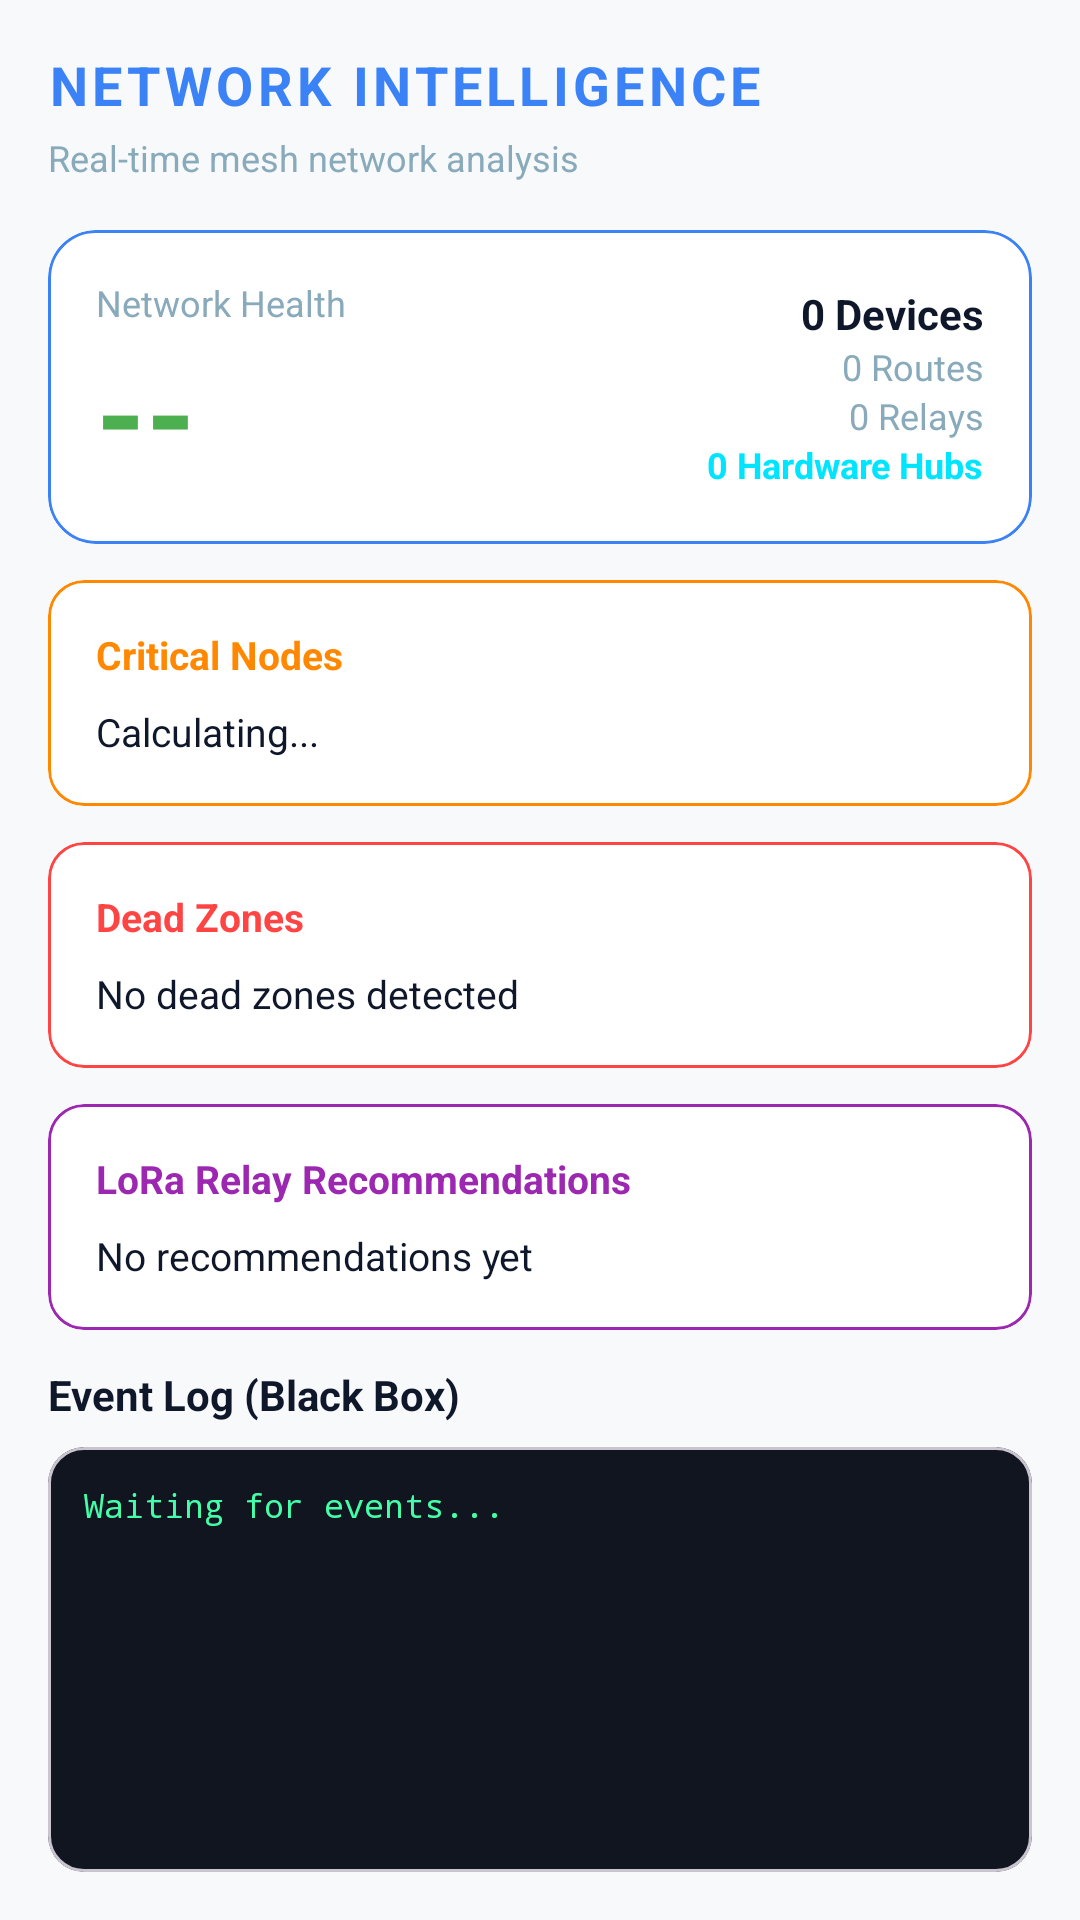

Android layout source for this screen:
<!-- AndroidManifest.xml: application theme Theme.DisasterComm -->
<!-- res/layout/fragment_network_dashboard.xml -->
<?xml version="1.0" encoding="utf-8"?>
<LinearLayout xmlns:android="http://schemas.android.com/apk/res/android"
    xmlns:app="http://schemas.android.com/apk/res-auto"
    android:layout_width="match_parent"
    android:layout_height="match_parent"
    android:background="@color/background"
    android:orientation="vertical"
    android:padding="16dp">

    
    <TextView
        android:layout_width="wrap_content"
        android:layout_height="wrap_content"
        android:text="NETWORK INTELLIGENCE"
        android:textColor="#3B82F6"
        android:textSize="18sp"
        android:textStyle="bold"
        android:letterSpacing="0.08"
        android:layout_marginBottom="4dp"/>

    <TextView
        android:id="@+id/tvHealthSubtitle"
        android:layout_width="wrap_content"
        android:layout_height="wrap_content"
        android:text="Real-time mesh network analysis"
        android:textColor="#88AABB"
        android:textSize="12sp"
        android:layout_marginBottom="16dp"/>

    
    <com.google.android.material.card.MaterialCardView
        android:layout_width="match_parent"
        android:layout_height="wrap_content"
        android:layout_marginBottom="12dp"
        app:cardBackgroundColor="@color/surface"
        app:cardCornerRadius="16dp"
        app:strokeColor="#3B82F6"
        app:strokeWidth="1dp">
        <LinearLayout
            android:layout_width="match_parent"
            android:layout_height="wrap_content"
            android:orientation="horizontal"
            android:padding="16dp"
            android:gravity="center_vertical">
            <LinearLayout
                android:layout_width="0dp"
                android:layout_height="wrap_content"
                android:layout_weight="1"
                android:orientation="vertical">
                <TextView
                    android:layout_width="wrap_content"
                    android:layout_height="wrap_content"
                    android:text="Network Health"
                    android:textColor="#88AABB"
                    android:textSize="12sp"/>
                <TextView
                    android:id="@+id/tvHealthScore"
                    android:layout_width="wrap_content"
                    android:layout_height="wrap_content"
                    android:text="--"
                    android:textColor="#4CAF50"
                    android:textSize="42sp"
                    android:textStyle="bold"/>
            </LinearLayout>
            <LinearLayout
                android:layout_width="wrap_content"
                android:layout_height="wrap_content"
                android:orientation="vertical"
                android:gravity="end">
                <TextView
                    android:id="@+id/tvDeviceCount"
                    android:layout_width="wrap_content"
                    android:layout_height="wrap_content"
                    android:text="0 Devices"
                    android:textColor="@color/text_primary"
                    android:textSize="14sp"
                    android:textStyle="bold"/>
                <TextView
                    android:id="@+id/tvRouteCount"
                    android:layout_width="wrap_content"
                    android:layout_height="wrap_content"
                    android:text="0 Routes"
                    android:textColor="#88AABB"
                    android:textSize="12sp"/>
                <TextView
                    android:id="@+id/tvRelayCount"
                    android:layout_width="wrap_content"
                    android:layout_height="wrap_content"
                    android:text="0 Relays"
                    android:textColor="#88AABB"
                    android:textSize="12sp"/>
                <TextView
                    android:id="@+id/tvHardwareNodes"
                    android:layout_width="wrap_content"
                    android:layout_height="wrap_content"
                    android:text="0 Hardware Hubs"
                    android:textColor="#00E5FF"
                    android:textStyle="bold"
                    android:textSize="12sp"/>
            </LinearLayout>
        </LinearLayout>
    </com.google.android.material.card.MaterialCardView>

    
    <com.google.android.material.card.MaterialCardView
        android:layout_width="match_parent"
        android:layout_height="wrap_content"
        android:layout_marginBottom="12dp"
        app:cardBackgroundColor="@color/surface"
        app:cardCornerRadius="12dp"
        app:strokeColor="#FF8800"
        app:strokeWidth="1dp">
        <LinearLayout
            android:layout_width="match_parent"
            android:layout_height="wrap_content"
            android:orientation="vertical"
            android:padding="16dp">
            <TextView
                android:layout_width="wrap_content"
                android:layout_height="wrap_content"
                android:text="Critical Nodes"
                android:textColor="#FF8800"
                android:textSize="13sp"
                android:textStyle="bold"
                android:layout_marginBottom="8dp"/>
            <TextView
                android:id="@+id/tvCriticalNodes"
                android:layout_width="match_parent"
                android:layout_height="wrap_content"
                android:text="Calculating..."
                android:textColor="@color/text_primary"
                android:textSize="13sp"/>
        </LinearLayout>
    </com.google.android.material.card.MaterialCardView>

    
    <com.google.android.material.card.MaterialCardView
        android:layout_width="match_parent"
        android:layout_height="wrap_content"
        android:layout_marginBottom="12dp"
        app:cardBackgroundColor="@color/surface"
        app:cardCornerRadius="12dp"
        app:strokeColor="#FF4444"
        app:strokeWidth="1dp">
        <LinearLayout
            android:layout_width="match_parent"
            android:layout_height="wrap_content"
            android:orientation="vertical"
            android:padding="16dp">
            <TextView
                android:layout_width="wrap_content"
                android:layout_height="wrap_content"
                android:text="Dead Zones"
                android:textColor="#FF4444"
                android:textSize="13sp"
                android:textStyle="bold"
                android:layout_marginBottom="8dp"/>
            <TextView
                android:id="@+id/tvDeadZones"
                android:layout_width="match_parent"
                android:layout_height="wrap_content"
                android:text="No dead zones detected"
                android:textColor="@color/text_primary"
                android:textSize="13sp"/>
        </LinearLayout>
    </com.google.android.material.card.MaterialCardView>

    
    <com.google.android.material.card.MaterialCardView
        android:layout_width="match_parent"
        android:layout_height="wrap_content"
        android:layout_marginBottom="12dp"
        app:cardBackgroundColor="@color/surface"
        app:cardCornerRadius="12dp"
        app:strokeColor="#9C27B0"
        app:strokeWidth="1dp">
        <LinearLayout
            android:layout_width="match_parent"
            android:layout_height="wrap_content"
            android:orientation="vertical"
            android:padding="16dp">
            <TextView
                android:layout_width="wrap_content"
                android:layout_height="wrap_content"
                android:text="LoRa Relay Recommendations"
                android:textColor="#9C27B0"
                android:textSize="13sp"
                android:textStyle="bold"
                android:layout_marginBottom="8dp"/>
            <TextView
                android:id="@+id/tvLoraRec"
                android:layout_width="match_parent"
                android:layout_height="wrap_content"
                android:text="No recommendations yet"
                android:textColor="@color/text_primary"
                android:textSize="13sp"/>
        </LinearLayout>
    </com.google.android.material.card.MaterialCardView>

    
    <TextView
        android:layout_width="wrap_content"
        android:layout_height="wrap_content"
        android:text="Event Log (Black Box)"
        android:textColor="@color/text_primary"
        android:textSize="14sp"
        android:textStyle="bold"
        android:layout_marginBottom="8dp"/>

    <com.google.android.material.card.MaterialCardView
        android:layout_width="match_parent"
        android:layout_height="0dp"
        android:layout_weight="1"
        app:cardBackgroundColor="#101520"
        app:cardCornerRadius="12dp">
        <ScrollView
            android:layout_width="match_parent"
            android:layout_height="match_parent">
            <TextView
                android:id="@+id/tvBlackBoxLog"
                android:layout_width="match_parent"
                android:layout_height="wrap_content"
                android:padding="12dp"
                android:text="Waiting for events..."
                android:textColor="#44FFAA"
                android:textSize="11sp"
                android:fontFamily="monospace"/>
        </ScrollView>
    </com.google.android.material.card.MaterialCardView>

</LinearLayout>
<!-- resources referenced by this layout -->
<resources>
  <color name="background">#F8F9FA</color>
  <color name="surface">#FFFFFF</color>
  <color name="text_primary">#0F172A</color>
  <style name="Theme.DisasterComm" parent="Theme.Material3.DayNight.NoActionBar">
          
          <item name="colorPrimary">@color/primary</item>
          <item name="colorPrimaryVariant">@color/primary_variant</item>
          <item name="colorOnPrimary">@color/text_on_primary</item>
          
          
          <item name="colorSecondary">@color/secondary</item>
          <item name="colorSecondaryVariant">@color/secondary_variant</item>
          <item name="colorOnSecondary">@color/white</item>
          
          
          <item name="android:windowBackground">@color/background</item>
          <item name="colorSurface">@color/surface</item>
          <item name="colorOnSurface">@color/text_primary</item>
          
          
          <item name="android:statusBarColor">@color/primary_variant</item>
          <item name="android:windowLightStatusBar">false</item>
          
          
          <item name="elevationOverlayEnabled">false</item>
          
          
          <item name="materialButtonStyle">@style/Widget.App.Button</item>
      </style>
  <color name="primary">#0047FF</color>
  <color name="primary_variant">#092FA4</color>
  <color name="text_on_primary">#FFFFFF</color>
  <color name="secondary">#0047FF</color>
  <color name="secondary_variant">#092FA4</color>
  <color name="white">#FFFFFF</color>
  <style name="Widget.App.Button" parent="Widget.Material3.Button">
          <item name="android:minHeight">48dp</item>
          <item name="android:minWidth">48dp</item>
          <item name="android:stateListAnimator">@null</item> 
          <item name="android:elevation">0dp</item>
      </style>
</resources>
